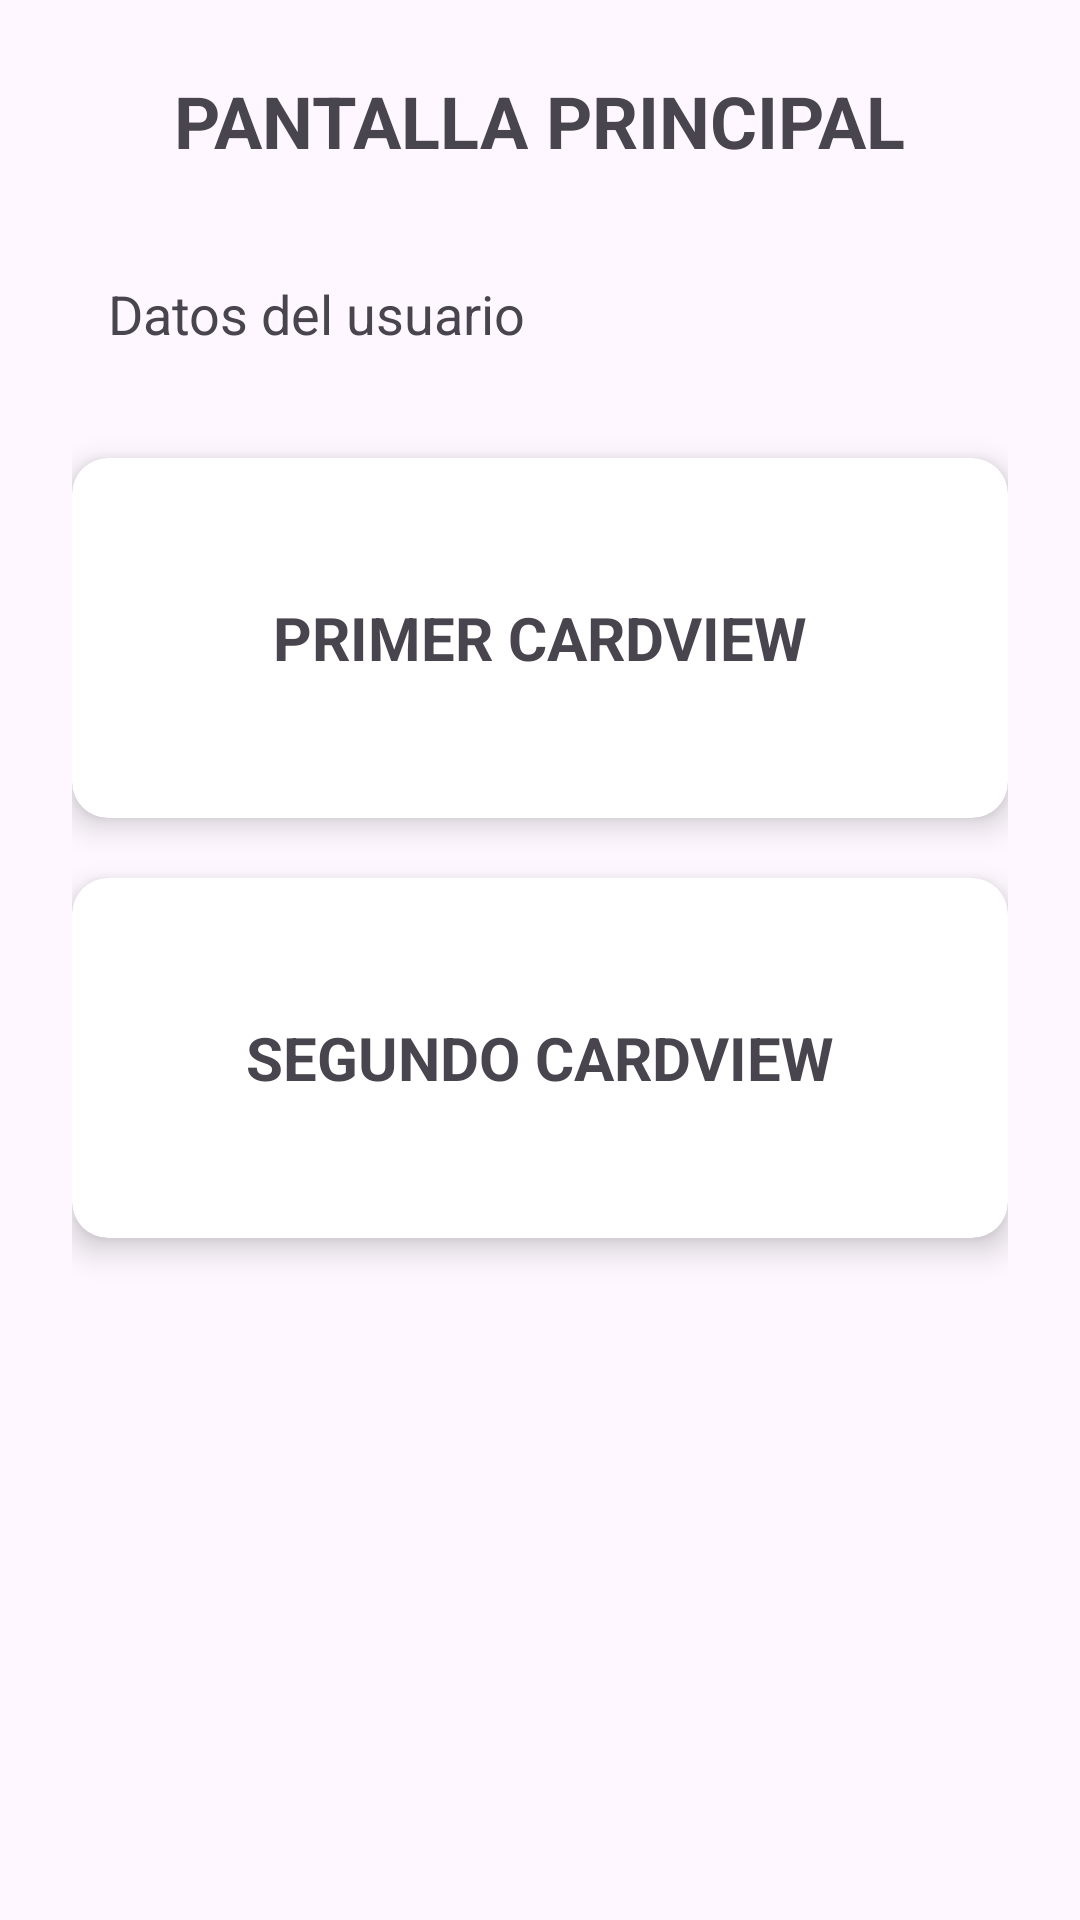

Write the Android layout XML for this screen, with the resource values it uses.
<!-- AndroidManifest.xml: application theme Theme.LoginAndCardVieww -->
<!-- res/layout/activity_principal.xml -->
<?xml version="1.0" encoding="utf-8"?>
<LinearLayout
    xmlns:android="http://schemas.android.com/apk/res/android"
    xmlns:app="http://schemas.android.com/apk/res-auto"
    android:layout_width="match_parent"
    android:layout_height="match_parent"
    android:orientation="vertical"
    android:padding="24dp"
    android:gravity="center_horizontal">

    <TextView
        android:layout_width="wrap_content"
        android:layout_height="wrap_content"
        android:text="PANTALLA PRINCIPAL"
        android:textSize="24sp"
        android:textStyle="bold"
        android:layout_marginBottom="24dp"/>

    <TextView
        android:id="@+id/textoDatos"
        android:layout_width="match_parent"
        android:layout_height="wrap_content"
        android:text="Datos del usuario"
        android:textSize="18sp"
        android:padding="12dp"
        android:layout_marginBottom="24dp"/>

    <androidx.cardview.widget.CardView
        android:layout_width="match_parent"
        android:layout_height="120dp"
        android:layout_marginBottom="20dp"
        app:cardCornerRadius="12dp"
        app:cardElevation="6dp">

        <TextView
            android:layout_width="match_parent"
            android:layout_height="match_parent"
            android:text="PRIMER CARDVIEW"
            android:textSize="20sp"
            android:textStyle="bold"
            android:gravity="center"/>

    </androidx.cardview.widget.CardView>

    <androidx.cardview.widget.CardView
        android:layout_width="match_parent"
        android:layout_height="120dp"
        android:layout_marginBottom="20dp"
        app:cardCornerRadius="12dp"
        app:cardElevation="6dp">

        <TextView
            android:layout_width="match_parent"
            android:layout_height="match_parent"
            android:text="SEGUNDO CARDVIEW"
            android:textSize="20sp"
            android:textStyle="bold"
            android:gravity="center"/>

    </androidx.cardview.widget.CardView>

</LinearLayout>
<!-- resources referenced by this layout -->
<resources>
  <style name="Theme.LoginAndCardVieww" parent="Base.Theme.LoginAndCardVieww" />
  <style name="Base.Theme.LoginAndCardVieww" parent="Theme.Material3.DayNight.NoActionBar">
          
          
      </style>
</resources>
